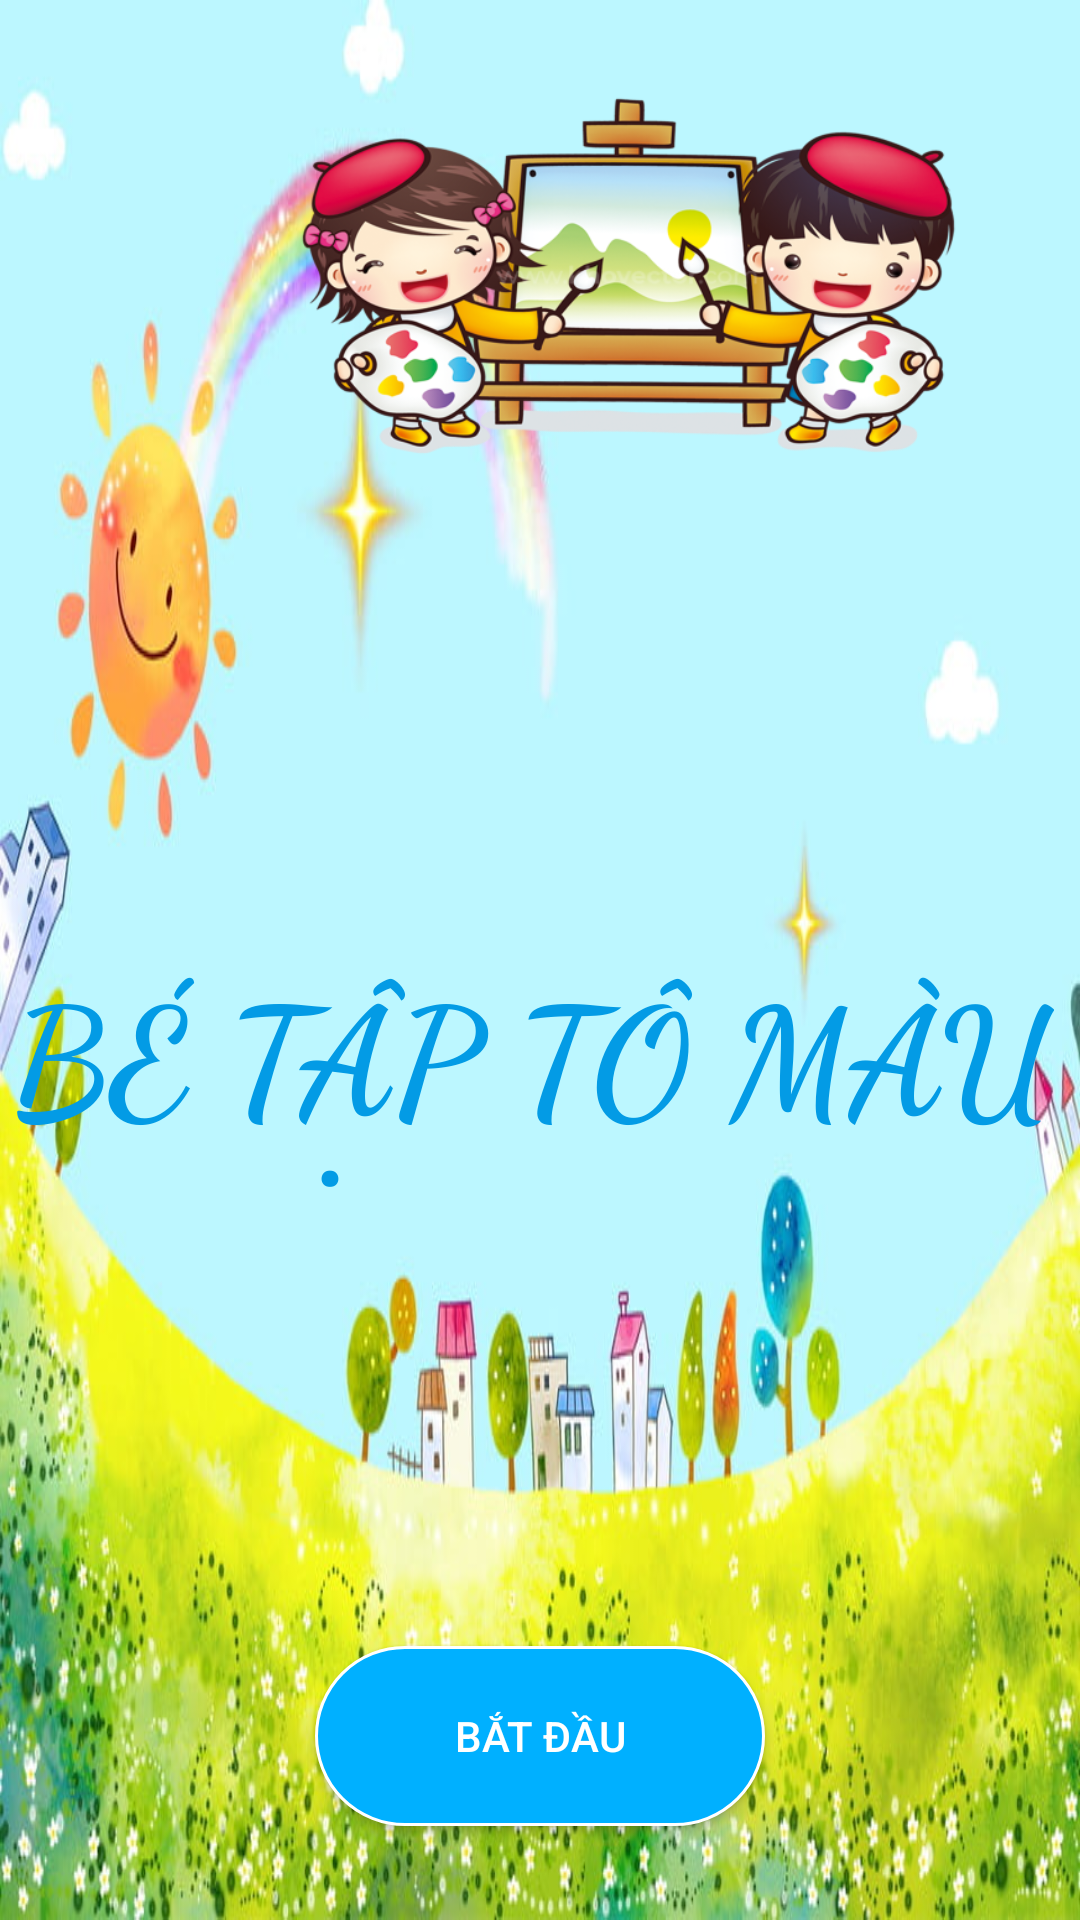

This screen was rendered from an Android layout file. Write that file and the resources it references.
<!-- AndroidManifest.xml: application theme Theme.AppCompat.Light.NoActionBar -->
<!-- res/layout/activity_main.xml -->
<?xml version="1.0" encoding="utf-8"?>
<androidx.constraintlayout.widget.ConstraintLayout xmlns:android="http://schemas.android.com/apk/res/android"
    xmlns:app="http://schemas.android.com/apk/res-auto"
    xmlns:tools="http://schemas.android.com/tools"
    android:layout_width="match_parent"
    android:layout_height="match_parent"
    android:background="@drawable/background"
    android:gravity="center_horizontal"
    android:orientation="vertical"
    tools:context=".MainActivity">

    <ImageView
        android:id="@+id/img"
        android:layout_width="301dp"
        android:layout_height="184dp"
        android:src="@drawable/logo"
        app:layout_constraintBottom_toBottomOf="parent"
        app:layout_constraintEnd_toEndOf="parent"
        app:layout_constraintHorizontal_bias="1.0"
        app:layout_constraintStart_toStartOf="parent"
        app:layout_constraintTop_toTopOf="parent"
        app:layout_constraintVertical_bias="0.0" />

    <TextView
        android:layout_width="wrap_content"
        android:layout_height="wrap_content"
        android:layout_centerInParent="true"
        android:fontFamily="cursive"
        android:text="BÉ TÂP TÔ MÀU"
        android:textColor="#039BE5"
        android:textSize="50sp"
        android:textStyle="bold"
        app:layout_constraintBottom_toBottomOf="parent"
        app:layout_constraintEnd_toEndOf="parent"
        app:layout_constraintHorizontal_bias="0.291"
        app:layout_constraintStart_toStartOf="parent"
        app:layout_constraintTop_toTopOf="@+id/img"
        app:layout_constraintVertical_bias="0.553" />

    <TextView

        android:layout_width="wrap_content"
        android:layout_height="wrap_content"
        android:text="."
        android:textColor="#039BE5"
        android:textSize="50sp"
        app:layout_constraintBottom_toBottomOf="parent"
        app:layout_constraintEnd_toEndOf="parent"
        app:layout_constraintHorizontal_bias="0.299"
        app:layout_constraintStart_toStartOf="parent"
        app:layout_constraintTop_toTopOf="@+id/img"
        app:layout_constraintVertical_bias="0.597" />

    <Button
        android:id="@+id/btn_batdau"
        android:layout_width="150dp"
        android:layout_height="60dp"
        android:layout_below="@id/img"
        android:layout_centerInParent="true"
        android:background="@drawable/button"
        android:text="Bắt đầu"
        android:textColor="@color/white"
        app:layout_constraintBottom_toBottomOf="parent"
        app:layout_constraintEnd_toEndOf="parent"
        app:layout_constraintStart_toStartOf="parent"
        app:layout_constraintTop_toTopOf="parent"
        app:layout_constraintVertical_bias="0.946" />

</androidx.constraintlayout.widget.ConstraintLayout>
<!-- resources referenced by this layout -->
<resources>
  <!-- drawable background: jpg bitmap (drawable-v24, 82830 bytes) -->
  <!-- drawable button (drawable) -->
  <?xml version="1.0" encoding="utf-8"?>
  <shape xmlns:android="http://schemas.android.com/apk/res/android">
      <corners android:radius="40dp" />
      <solid android:color="#00B0FF" />
      <stroke
          android:width="1dp"
          android:color="#FFFFFF" />
  </shape>
  <!-- drawable logo: jpg bitmap (drawable, 187878 bytes) -->
  <!-- not gathered from this repository: default colours our renderer supplied (Android Studio template values) -->
  <color name="white">#FFFFFFFF</color>
</resources>
